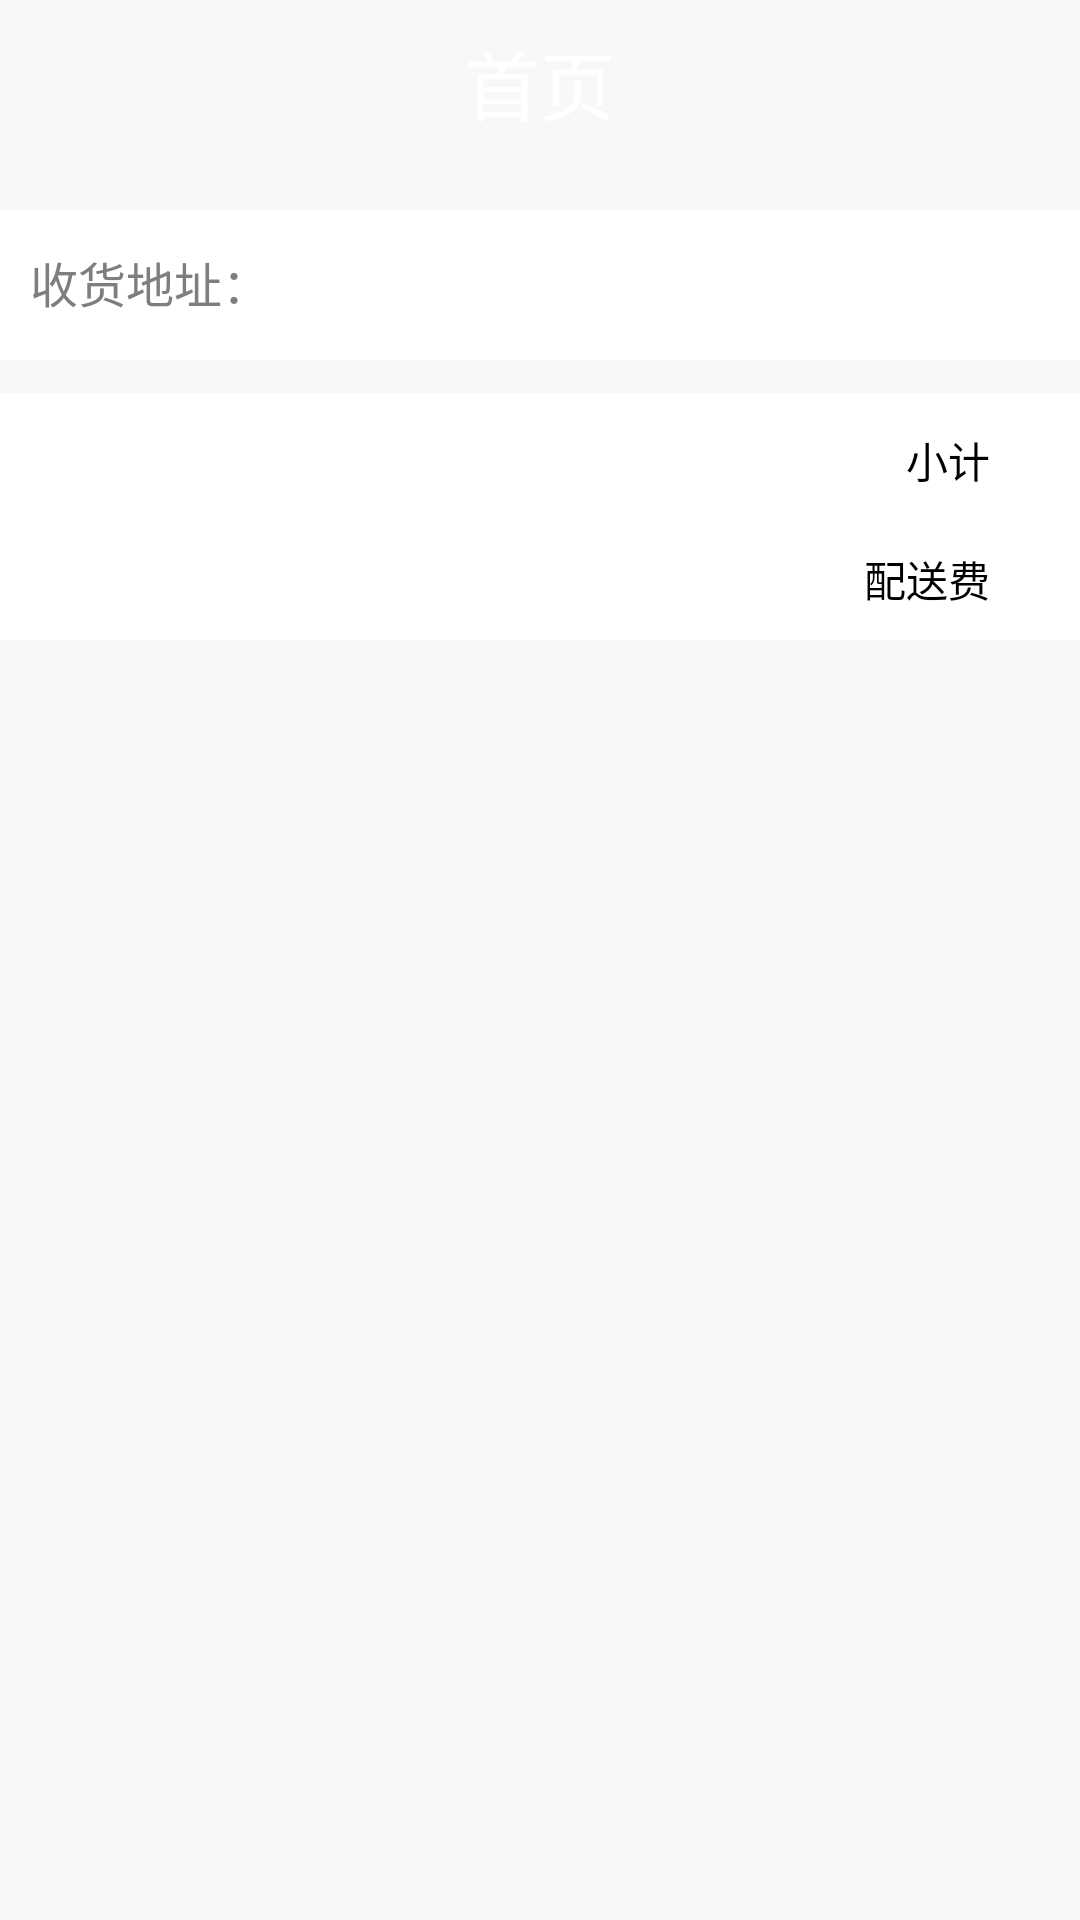

Here is an Android app screen rendered from its layout file. Give the layout XML and the strings, colors and styles it references.
<!-- AndroidManifest.xml: application theme AppTheme -->
<!-- res/layout/order_head.xml -->
<?xml version="1.0" encoding="utf-8"?>
<LinearLayout
    xmlns:android="http://schemas.android.com/apk/res/android"
    android:layout_width="match_parent"
    android:layout_height="match_parent"
    android:background="@color/type_gray"
    android:orientation="vertical">

    <include layout="@layout/title_bar" />

    <LinearLayout
        android:layout_width="match_parent"
        android:layout_height="50dp"
        android:layout_marginTop="15dp"
        android:background="@android:color/white">
        <TextView
            android:layout_width="wrap_content"
            android:layout_height="wrap_content"
            android:layout_marginLeft="10dp"
            android:text="收货地址："
            android:textColor="@color/color_gray"
            android:textSize="16sp" />
        <EditText
            android:layout_width="match_parent"
            android:layout_height="match_parent"
            android:background="@android:color/white"
            android:textColor="@android:color/black"
            android:textSize="16sp" />
    </LinearLayout>
    <ListView
        android:id="@+id/lv_order"
        android:layout_width="match_parent"
        android:layout_height="wrap_content"
        android:layout_marginTop="10dp"
        android:background="@android:color/white" />
    <View
        android:layout_width="match_parent"
        android:layout_height="1dp"
        android:background="@color/type_gray" />
    <RelativeLayout
        android:layout_width="wrap_content"
        android:layout_height="wrap_content"
        android:background="@android:color/white">
        <TextView
            android:id="@+id/tv_cost"
            android:layout_width="wrap_content"
            android:layout_height="wrap_content"
            android:layout_alignParentRight="true"
            android:padding="10dp"
            android:textColor="@color/price_red"
            android:textSize="16sp"
            android:textStyle="bold" />
        <TextView
            android:layout_width="wrap_content"
            android:layout_height="wrap_content"
            android:layout_marginTop="2dp"
            android:layout_toLeftOf="@id/tv_cost"
            android:padding="10dp"
            android:text="小计"
            android:textColor="@android:color/black"
            android:textSize="14sp" />
        <TextView
            android:id="@+id/tv_distribution_cost"
            android:layout_width="wrap_content"
            android:layout_height="wrap_content"
            android:layout_alignParentRight="true"
            android:layout_below="@id/tv_cost"
            android:padding="10dp"
            android:textColor="@android:color/black"
            android:textSize="14sp"
            android:textStyle="bold" />
        <TextView
            android:layout_width="wrap_content"
            android:layout_height="wrap_content"
            android:layout_below="@id/tv_cost"
            android:layout_toLeftOf="@id/tv_distribution_cost"
            android:padding="10dp"
            android:text="配送费"
            android:textColor="@android:color/black"
            android:textSize="14sp" />
    </RelativeLayout>
</LinearLayout>
<!-- res/layout/title_bar.xml (included above) -->
<?xml version="1.0" encoding="utf-8"?>
<RelativeLayout xmlns:android="http://schemas.android.com/apk/res/android"
    android:id="@+id/rl_title_bar"
    android:layout_width="match_parent"
    android:layout_height="55dp"
    android:background="@android:color/transparent">

    <ImageView
        android:id="@+id/iv_back"
        android:layout_width="55dp"
        android:layout_height="55dp"
        android:background="@drawable/iv_back_selector"
        android:layout_centerVertical="true"
        android:clickable="true"/>

    <TextView
        android:id="@+id/tv_title"
        android:layout_width="wrap_content"
        android:layout_height="wrap_content"
        android:text="首页"
        android:layout_centerInParent="true"
        android:textColor="@android:color/white"
        android:textSize="25sp"/>

</RelativeLayout>
<!-- resources referenced by this layout -->
<resources>
  <color name="color_gray">#7e7e7e</color>
  <color name="price_red">#ff5339</color>
  <color name="type_gray">#f8f8f8</color>
  <!-- drawable iv_back_selector (drawable) -->
  <?xml version="1.0" encoding="utf-8"?>
  <selector xmlns:android="http://schemas.android.com/apk/res/android">
      <item android:drawable="@drawable/iv_back" android:state_pressed="false"/>
      <item android:drawable="@drawable/iv_back_selected" android:state_pressed="true"/>
  
  </selector>
  <style name="AppTheme" parent="Theme.AppCompat.Light.NoActionBar">
          
          <item name="colorPrimary">@color/colorPrimary</item>
          <item name="colorPrimaryDark">@color/colorPrimaryDark</item>
          <item name="colorAccent">@color/colorAccent</item>
      </style>
  <color name="colorPrimary">#008577</color>
  <color name="colorPrimaryDark">#00574B</color>
  <color name="colorAccent">#D81B60</color>
</resources>
